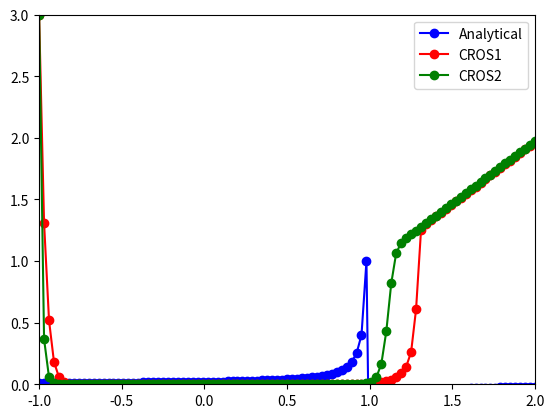

Generate this figure with matplotlib:
import numpy as np
import math 
import matplotlib.pyplot as plt

t_0 = -1
T = 2
y_00 = 3
eps = 0.02
M = 100



t, tau = np.linspace(t_0, T, M + 1, retstep = True) #retstep - возвращает шаг

u_CROS1 = np.empty(M + 1)
u_CROS2 = np.empty(M + 1)

u_CROS1[0] = y_00
u_CROS2[0] = y_00


def f(u, t):
    f = 1/eps*(t-u)*u
    return f

def f_u(u, t):
    f_u = 1/eps*(t-2*u)
    return f_u


# CROS1
alpha= (1 + 1j)/2 # CROS1 (схема Розенброка с комплексным коэффициентом)
for m in range(M) :
    w_1= f(u_CROS1[m],t[m])/(1 - alpha*tau*f_u(u_CROS1[m],t[m]))
    u_CROS1[m + 1] = u_CROS1[m] + tau*w_1.real  


a11 = 123123 #a11 = 0.1+1/30*11**0.5j
a22 = 0.2+0.1j
b1 =0.1941430241155180-0.2246898944678803j
b2 = 0.8058569758844820-0.8870089521907592j
c21 = 0.2554708972958462-0.2026195833570109j
a21 = 0.5617645150714754-1.148223341045841j
# CROS2
for m in range(M) :
    w_1= f(u_CROS2[m], t[m])/(1 - a11 * tau *f(u_CROS2[m], t[m]))
    w_2= f(u_CROS2[m] + tau*(c21*w_1).real, t[m])/(1 - a22*tau*f_u(u_CROS2[m] + tau*(a21*w_1).real, t[m]))
    u_CROS2[m+1]=u_CROS2[m] + tau*(b1*w_1 + b2*w_2).real
u_analytical = np.empty(M+1)
u_analytical = eps / (1 - t)

plt.plot(t, u_analytical, '-ob', label = "Analytical")
plt.plot(t, u_CROS1, '-or', label  = "CROS1")
plt.plot(t, u_CROS2, '-og', label = "CROS2")



plt.xlim((-1, 2)), plt.ylim(0, 3)
plt.legend()
plt.show()